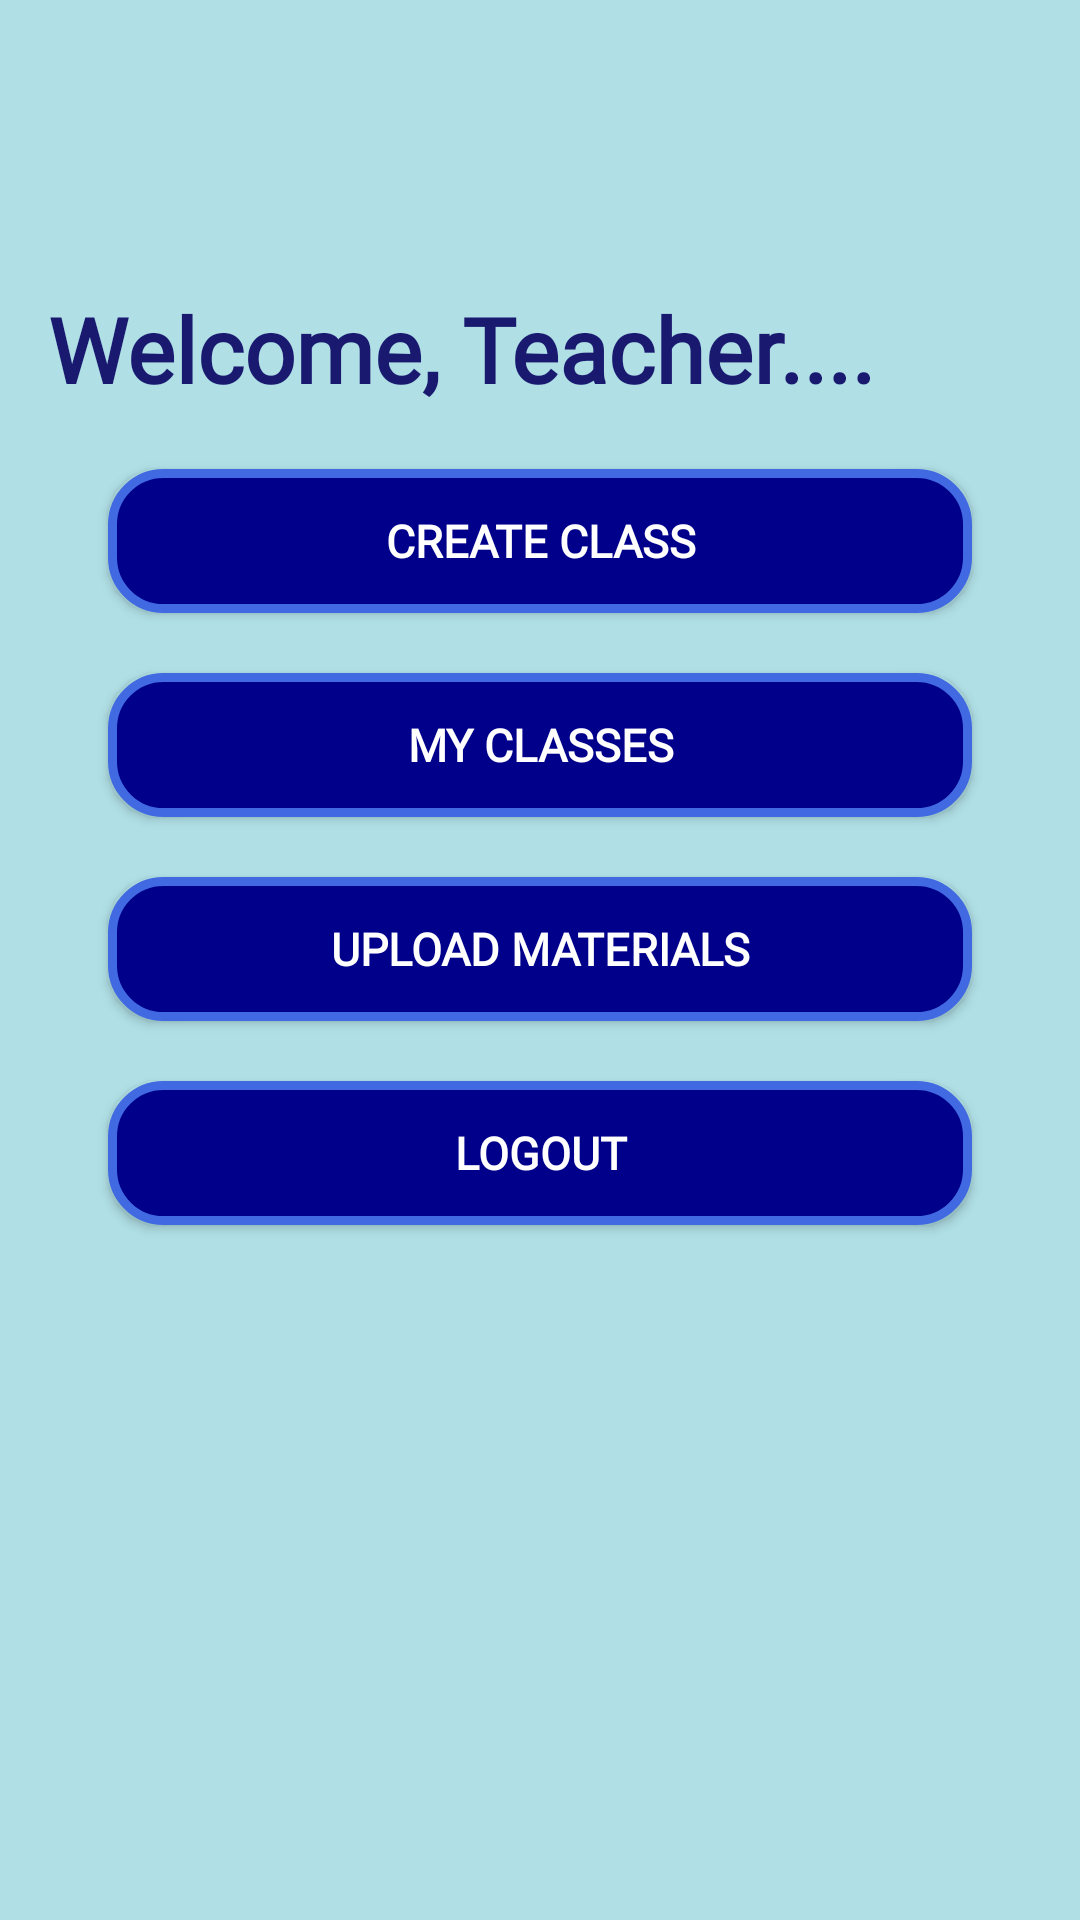

Produce the Android XML layout that renders to this screen, including the resource entries it uses.
<!-- AndroidManifest.xml: application theme Theme.ClassroomConnect -->
<!-- res/layout/activity_teacher_home.xml -->
<?xml version="1.0" encoding="utf-8"?>
<LinearLayout xmlns:android="http://schemas.android.com/apk/res/android"
    xmlns:app="http://schemas.android.com/apk/res-auto"
    android:orientation="vertical"
    android:layout_width="match_parent"
    android:layout_height="match_parent"
    android:background="#B0E0E6"
    android:padding="16dp">


    <TextView
        android:id="@+id/tvWelcomeTeacher"
        android:layout_width="wrap_content"
        android:layout_height="wrap_content"
        android:text="Welcome, Teacher.... "
        android:textSize="30sp"
        android:textStyle="bold"
        android:textColor="#191970"
        android:fontFamily="@font/eagle_lake"
        android:layout_marginBottom="20dp"
        android:layout_marginTop="80dp"/>


        <Button
            android:id="@+id/btnCreateClass"
                xmlns:app="http://schemas.android.com/apk/res-auto"
                android:layout_width="match_parent"
                android:layout_height="wrap_content"
                android:text="CREATE CLASS"
                android:textStyle="bold"
                android:background="@drawable/buttonbox_blue"
                android:textColor="#FFFFFF"
                android:padding="12dp"
                android:layout_marginLeft="20dp"
                android:layout_marginRight="20dp"
                android:fontFamily="@font/eagle_lake"
                android:textSize="15sp"
                app:backgroundTint="@null"
                app:rippleColor="@android:color/transparent"
                />


            <Button
                android:id="@+id/btnMyClasses"
                xmlns:app="http://schemas.android.com/apk/res-auto"
                android:layout_width="match_parent"
                android:layout_height="wrap_content"
                android:text="MY CLASSES"
                android:textStyle="bold"
                android:background="@drawable/buttonbox_blue"
                android:textColor="#FFFFFF"
                android:padding="12dp"
                android:layout_marginTop="20dp"
                android:fontFamily="@font/eagle_lake"
                android:layout_marginLeft="20dp"
                android:layout_marginRight="20dp"
                android:textSize="15sp"
                app:backgroundTint="@null"
                app:rippleColor="@android:color/transparent"/>

            <Button
                android:id="@+id/btnUpload"
                xmlns:app="http://schemas.android.com/apk/res-auto"
                android:layout_width="match_parent"
                android:layout_height="wrap_content"
                android:text="UPLOAD MATERIALS"
                android:background="@drawable/buttonbox_blue"
                android:textColor="#FFFFFF"
                android:padding="12dp"
                android:textStyle="bold"
                android:layout_marginTop="20dp"
                android:layout_marginLeft="20dp"
                android:layout_marginRight="20dp"
                android:fontFamily="@font/eagle_lake"
                android:textSize="15sp"
                app:backgroundTint="@null"
                app:rippleColor="@android:color/transparent"/>

            <Button
                android:id="@+id/btnLogout"
                xmlns:app="http://schemas.android.com/apk/res-auto"
                android:layout_width="match_parent"
                android:layout_height="wrap_content"
                android:text="LOGOUT"
                android:textStyle="bold"
                android:background="@drawable/buttonbox_blue"
                android:textColor="#FFFFFF"
                android:padding="12dp"
                android:layout_marginTop="20dp"
                android:fontFamily="@font/eagle_lake"
                android:textSize="15sp"
                android:layout_marginLeft="20dp"
                android:layout_marginRight="20dp"
                app:backgroundTint="@null"
                app:rippleColor="@android:color/transparent"/>



</LinearLayout>
<!-- resources referenced by this layout -->
<resources>
  <!-- drawable buttonbox_blue (drawable) -->
  <shape xmlns:android="http://schemas.android.com/apk/res/android">
      <solid android:color="#00008B"/>
      <corners android:radius="17dp"/>
      <stroke
          android:width="3dp"
          android:color="#4169E1"/>
  </shape>
  <style name="Theme.ClassroomConnect" parent="Base.Theme.ClassroomConnect" />
  <style name="Base.Theme.ClassroomConnect" parent="Theme.Material3.DayNight.NoActionBar">
  
          
  
          
          <item name="materialButtonStyle">@style/NoTintButton</item>
  
      </style>
  <style name="NoTintButton" parent="Widget.Material3.Button">
  
          <item name="backgroundTint">@null</item>
          <item name="backgroundTintMode">src_in</item>
  
      </style>
</resources>
